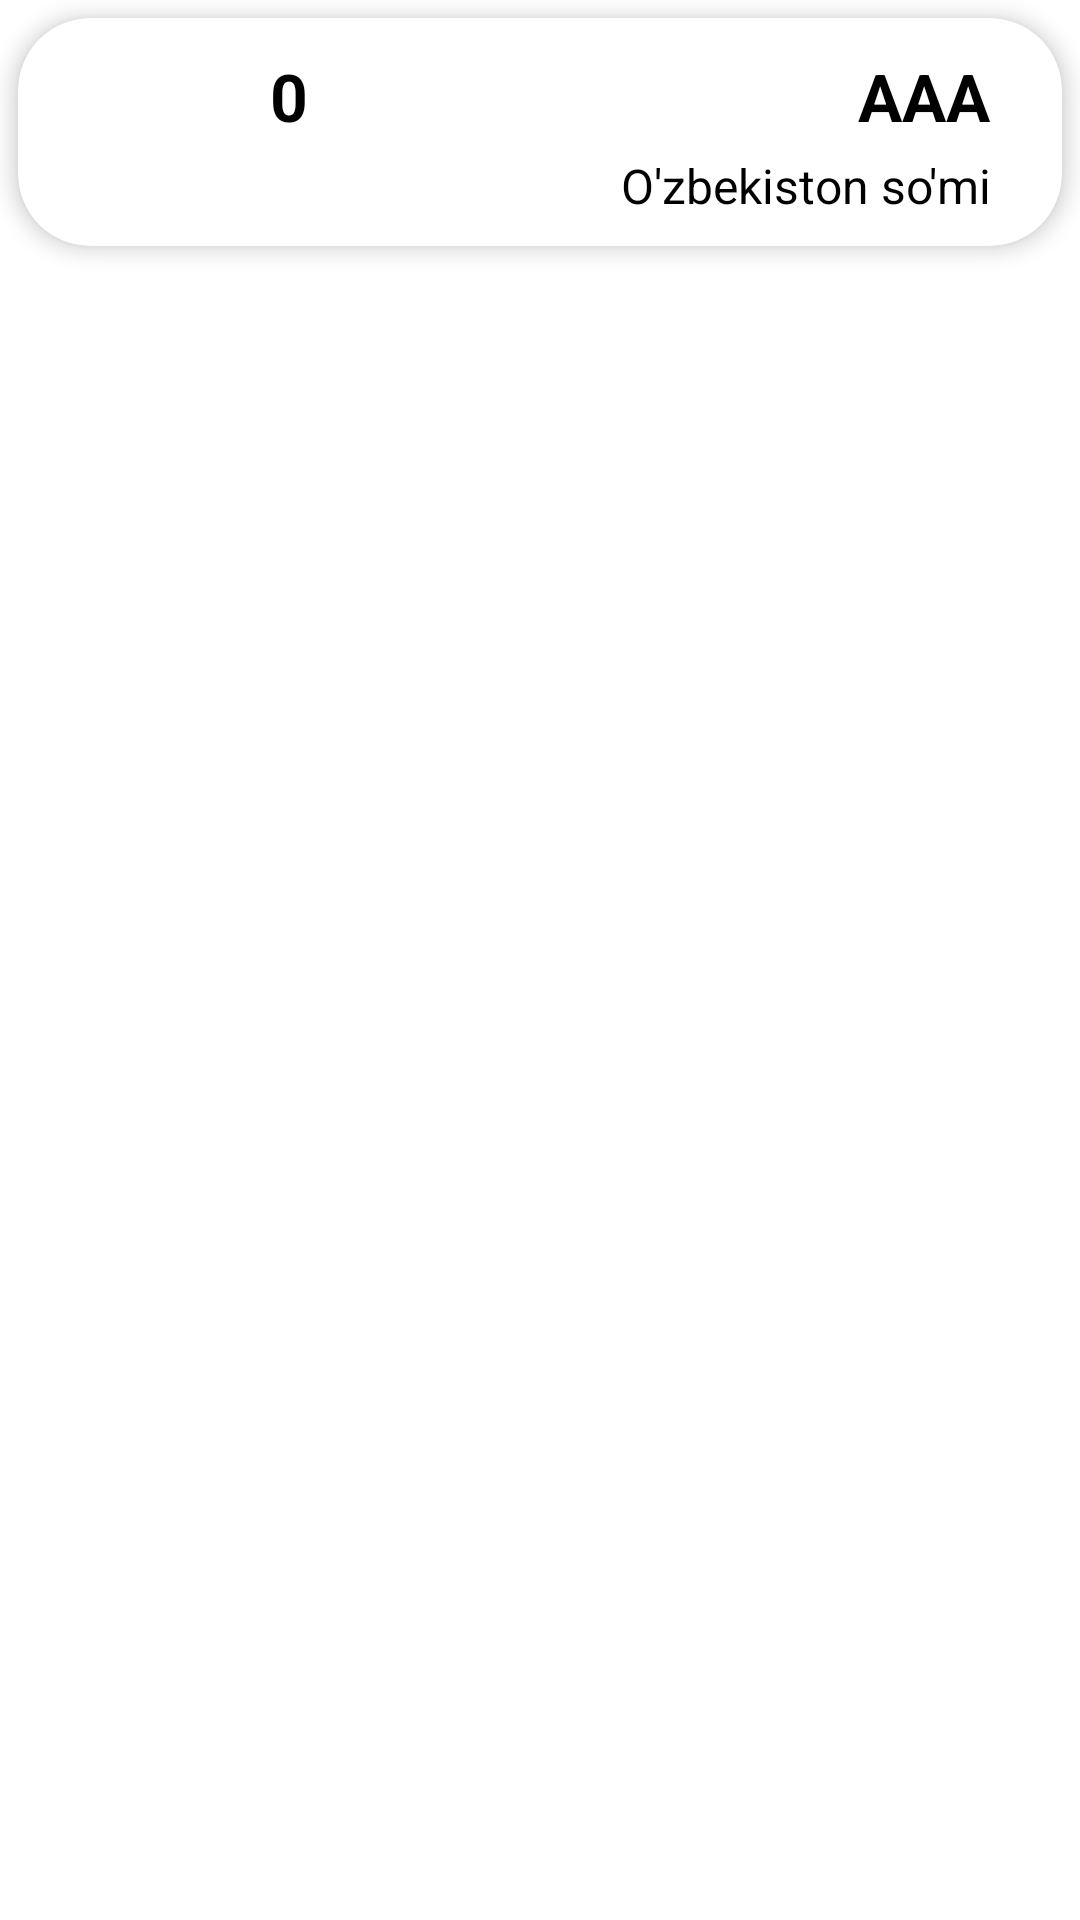

This screen was rendered from an Android layout file. Write that file and the resources it references.
<!-- AndroidManifest.xml: application theme Theme.CurrencyConverter -->
<!-- res/layout/activity_converter_item_layout.xml -->
<?xml version="1.0" encoding="utf-8"?>
<FrameLayout xmlns:android="http://schemas.android.com/apk/res/android"
    xmlns:app="http://schemas.android.com/apk/res-auto"
    android:layout_width="match_parent"
    android:layout_height="wrap_content">

    <androidx.cardview.widget.CardView
        android:id="@+id/cardView"
        android:layout_width="match_parent"
        android:layout_height="wrap_content"
        android:layout_margin="6dp"
        app:cardCornerRadius="24dp"
        app:cardElevation="4dp"
        app:contentPadding="8dp"
        style="@style/ThemeCards">

        <LinearLayout
            android:layout_width="match_parent"
            android:layout_height="wrap_content"
            android:orientation="horizontal">

            <ImageView
                android:id="@+id/countryFlagIcon"
                android:layout_width="60dp"
                android:layout_height="60dp"
                android:layout_gravity="center" />

            <LinearLayout
                android:layout_width="match_parent"
                android:layout_height="match_parent"
                android:orientation="vertical">

                <FrameLayout
                    android:layout_width="match_parent"
                    android:layout_height="0dp"
                    android:layout_weight="3">

                    <EditText
                        android:id="@+id/numberEnter"
                        android:layout_width="wrap_content"
                        android:layout_height="match_parent"
                        android:layout_marginLeft="16dp"
                        android:layout_marginRight="75dp"
                        android:background="@null"
                        android:hint="0"
                        android:cursorVisible="false"
                        style="@style/ThemeEditText"
                        android:textSize="22sp"
                        android:textStyle="bold"
                        android:inputType="numberDecimal"
                        android:focusableInTouchMode="false"/>

                    <TextView
                        android:id="@+id/currencySymbol"
                        android:layout_width="wrap_content"
                        android:layout_height="match_parent"
                        android:layout_gravity="right"
                        android:layout_marginRight="16dp"
                        android:gravity="center"
                        android:text="AAA"
                        style="@style/ThemeText"
                        android:textSize="22sp"
                        android:textStyle="bold" />

                </FrameLayout>

                <TextView
                    android:id="@+id/currencyName"
                    android:layout_width="match_parent"
                    android:layout_height="0dp"
                    android:layout_weight="2"
                    android:text="O'zbekiston so'mi"
                    style="@style/ThemeText"
                    android:gravity="right|center_vertical"
                    android:layout_marginRight="16dp"
                    android:textSize="16sp"/>

            </LinearLayout>

        </LinearLayout>

    </androidx.cardview.widget.CardView>

</FrameLayout>
<!-- resources referenced by this layout -->
<resources>
  <style name="ThemeCards">
          <item name="cardBackgroundColor">@color/white</item>
      </style>
  <style name="ThemeEditText">
          <item name="android:textColor">@color/black</item>
          <item name="android:textColorHint">@color/black</item>
      </style>
  <style name="ThemeText">
          <item name="android:textColor">@color/black</item>
      </style>
  <style name="Theme.CurrencyConverter" parent="Theme.MaterialComponents.DayNight.NoActionBar">
          <item name="android:windowLightStatusBar" tools:targetApi="m">true</item>
          
          <item name="colorPrimary">#4CAF50</item>
          <item name="colorPrimaryVariant">#FFFFFF</item>
          <item name="colorOnPrimary">@color/black</item>
          
          <item name="colorSecondary">@color/teal_200</item>
          <item name="colorSecondaryVariant">@color/teal_200</item>
          <item name="colorOnSecondary">@color/black</item>
          
          <item name="android:statusBarColor" tools:targetApi="l">?attr/colorPrimaryVariant</item>
          
      </style>
  <!-- not gathered from this repository: default colours our renderer supplied (Android Studio template values) -->
  <color name="teal_200">#FF03DAC5</color>
  <color name="black">#FF000000</color>
  <color name="white">#FFFFFFFF</color>
</resources>
